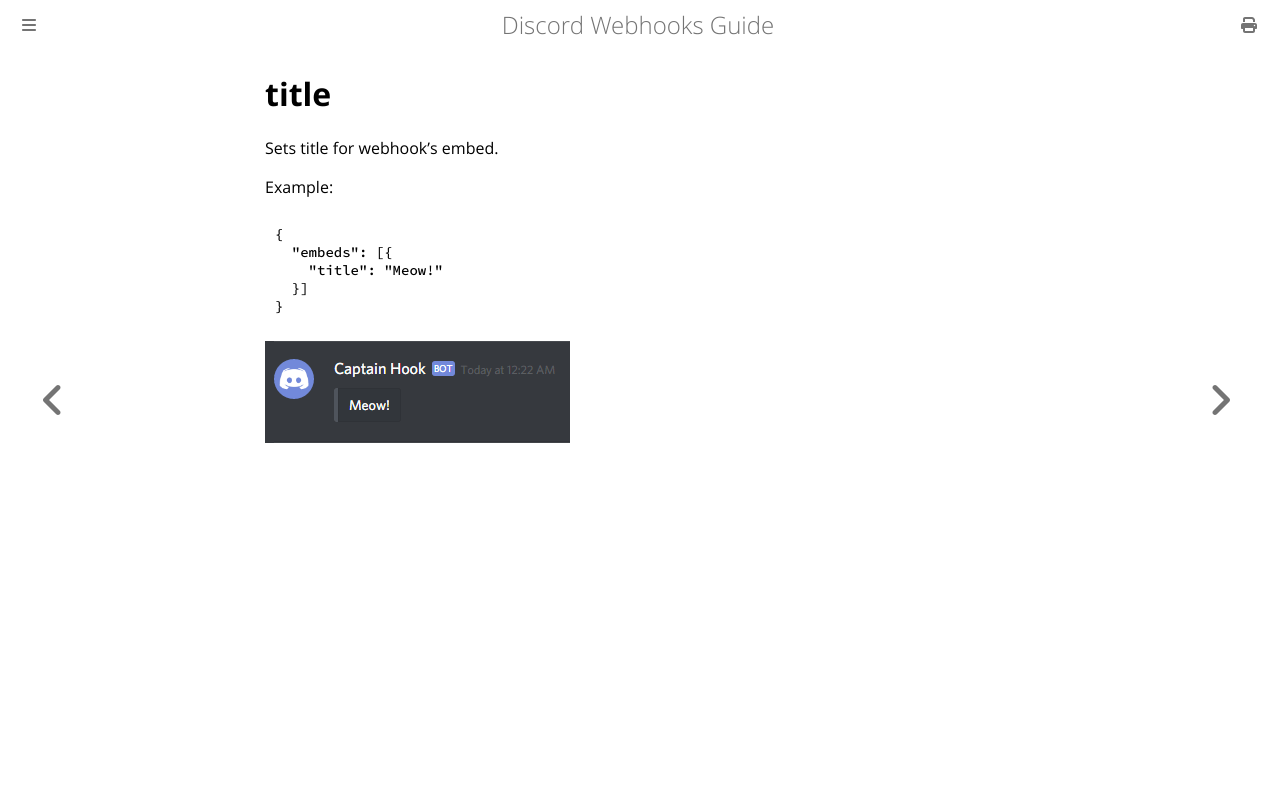

repository: Birdie0/discord-webhooks-guide · page: structure/embed/title.html · generator: mdbook

# title

Sets title for webhook's embed.

Example:

```json
{
  "embeds": [{
    "title": "Meow!"
  }]
}
```

![title example](../../img/structure/embed/title.png)
